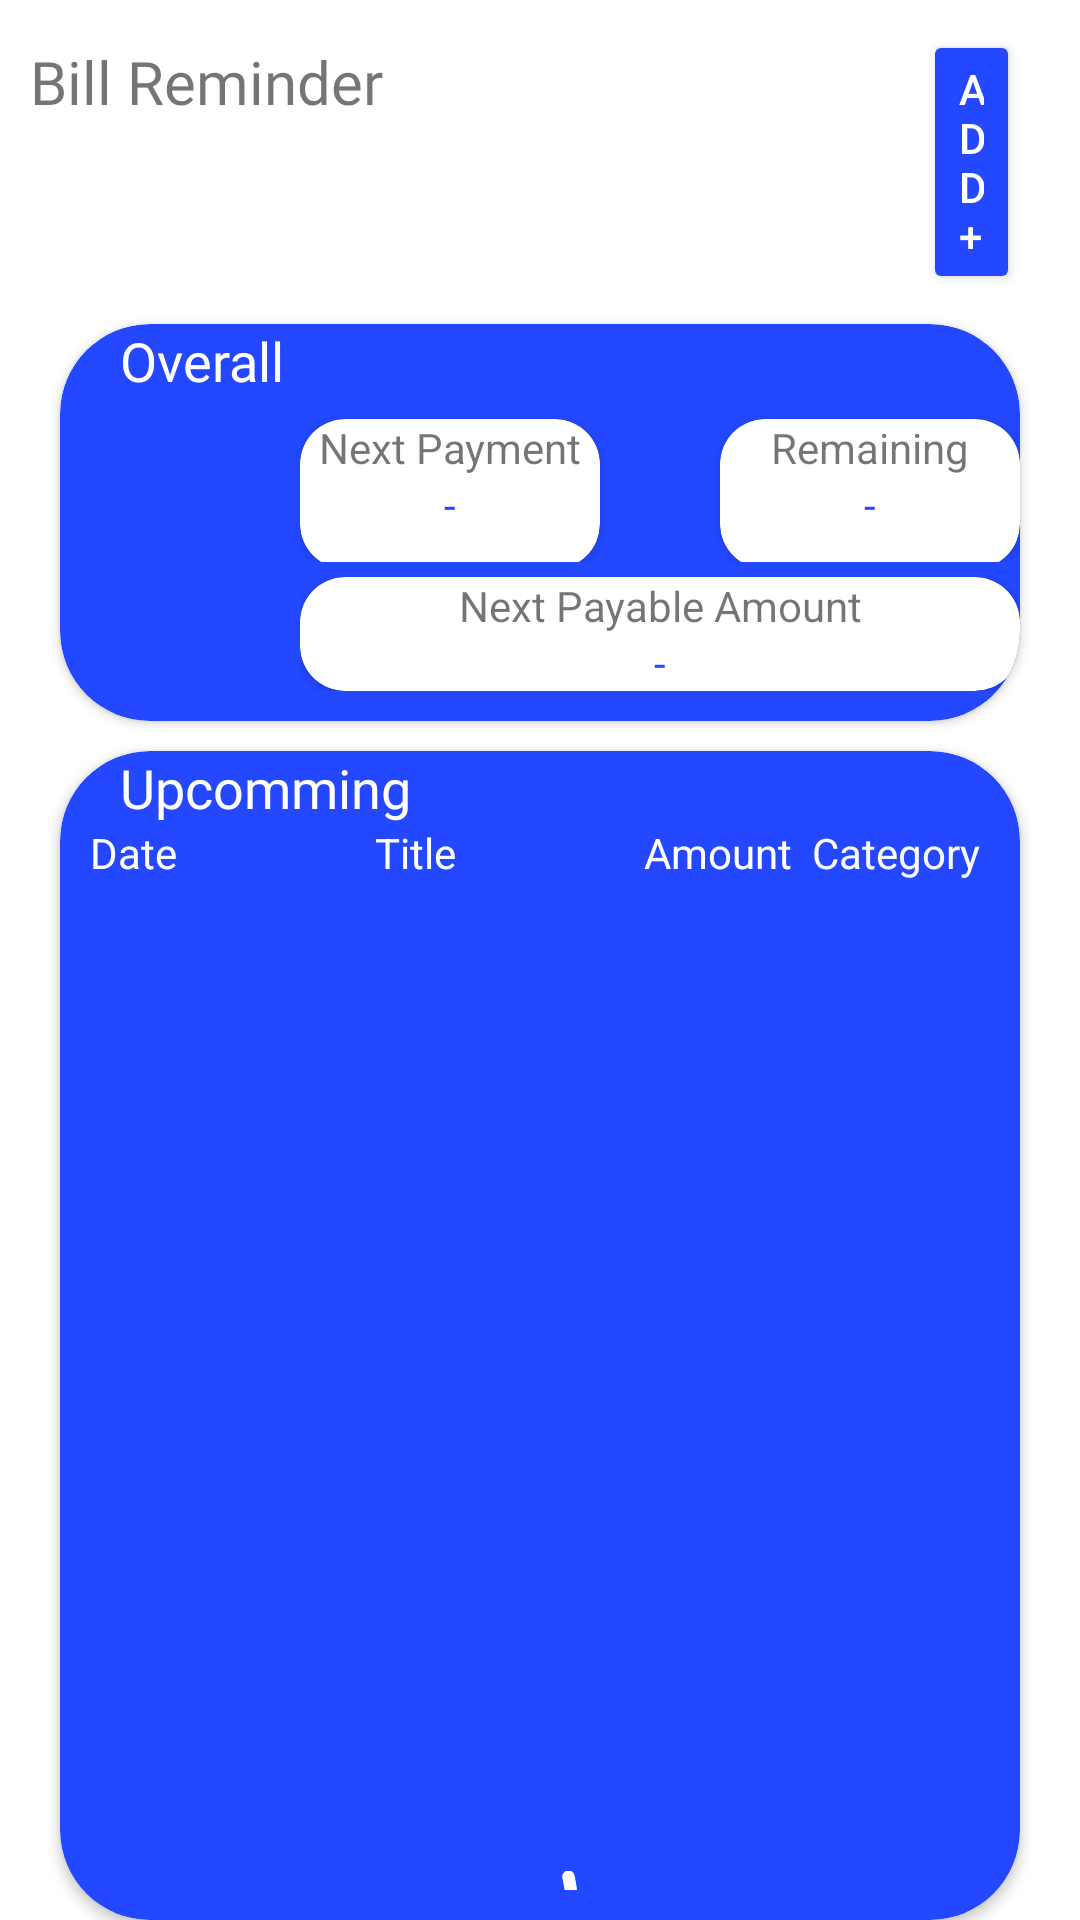

Layout XML and referenced resources for this Android screen:
<!-- AndroidManifest.xml: application theme Theme.MADProject -->
<!-- res/layout/activity_main.xml -->
<?xml version="1.0" encoding="utf-8"?>
<LinearLayout xmlns:android="http://schemas.android.com/apk/res/android"
    xmlns:app="http://schemas.android.com/apk/res-auto"
    xmlns:tools="http://schemas.android.com/tools"
    android:layout_width="match_parent"
    android:layout_height="match_parent"
    android:layout_marginTop="5dp"
    android:background="#FFFFFF"
    android:orientation="vertical"
    android:textAlignment="center"
    tools:context=".MainActivity">

    <LinearLayout
        android:layout_width="match_parent"
        android:layout_height="wrap_content"
        android:orientation="horizontal">

        <TextView
            android:id="@+id/textView"
            android:layout_width="wrap_content"
            android:layout_height="wrap_content"
            android:layout_marginLeft="10dp"
            android:layout_marginTop="10dp"
            android:fontFamily="@font/advent_pro_bold"
            android:text="Bill Reminder"
            android:textSize="20sp" />

        <Button
            android:id="@+id/btnEdit"
            android:layout_width="0dp"
            android:layout_height="wrap_content"
            android:layout_marginStart="180dp"
            android:layout_marginTop="10dp"
            android:layout_marginEnd="20dp"
            android:layout_weight="1"
            android:backgroundTint="#2348FF"
            android:onClick="redirectAddBill"
            android:text="Add+"
            android:textAlignment="viewStart"
            android:textColor="#FFFFFF"
            app:cornerRadius="10dp" />
    </LinearLayout>

    <androidx.cardview.widget.CardView
        android:layout_width="match_parent"
        android:layout_height="wrap_content"
        android:layout_marginLeft="20dp"
        android:layout_marginTop="10dp"
        android:layout_marginRight="20dp"
        android:background="#2342FF"
        android:backgroundTint="#2348ff"
        app:cardCornerRadius="30dp"
        app:contentPaddingBottom="10dp"
        tools:visibility="visible">

        <LinearLayout
            android:layout_width="match_parent"
            android:layout_height="wrap_content"
            android:orientation="vertical">

            <TextView
                android:id="@+id/overallHead"
                android:layout_width="wrap_content"
                android:layout_height="wrap_content"
                android:layout_marginLeft="20dp"
                android:fontFamily="@font/anton"
                android:text="Overall"
                android:textAlignment="viewStart"
                android:textColor="#FFFFFF"
                android:textSize="18sp" />

            <LinearLayout
                android:layout_width="wrap_content"
                android:layout_height="match_parent"
                android:layout_marginLeft="80dp"
                android:gravity="center"
                android:orientation="vertical">

                <LinearLayout
                    android:layout_width="match_parent"
                    android:layout_height="match_parent"
                    android:gravity="center"
                    android:orientation="horizontal">

                    <androidx.cardview.widget.CardView
                        android:layout_width="100dp"
                        android:layout_height="50dp"
                        android:layout_marginTop="5dp"
                        app:cardCornerRadius="15dp">

                        <LinearLayout
                            android:layout_width="match_parent"
                            android:layout_height="match_parent"
                            android:orientation="vertical">

                            <TextView
                                android:id="@+id/bill_npheading"
                                android:layout_width="match_parent"
                                android:layout_height="wrap_content"
                                android:text="Next Payment"
                                android:textAlignment="center" />

                            <TextView
                                android:id="@+id/npheadingValue"
                                android:layout_width="match_parent"
                                android:layout_height="wrap_content"
                                android:text="-"
                                android:textAlignment="center"
                                android:textColor="#2348FF" />
                        </LinearLayout>

                    </androidx.cardview.widget.CardView>

                    <androidx.cardview.widget.CardView
                        android:layout_width="100dp"
                        android:layout_height="50dp"
                        android:layout_marginLeft="40dp"
                        android:layout_marginTop="5dp"
                        app:cardCornerRadius="15dp">

                        <LinearLayout
                            android:layout_width="match_parent"
                            android:layout_height="match_parent"
                            android:orientation="vertical">

                            <TextView
                                android:id="@+id/bill_remainingHead"
                                android:layout_width="match_parent"
                                android:layout_height="wrap_content"
                                android:text="Remaining"
                                android:textAlignment="center" />

                            <TextView
                                android:id="@+id/bill_RemainingValue"
                                android:layout_width="match_parent"
                                android:layout_height="wrap_content"
                                android:text="-"
                                android:textAlignment="center"
                                android:textColor="#2348FF" />
                        </LinearLayout>

                    </androidx.cardview.widget.CardView>
                </LinearLayout>

                <androidx.cardview.widget.CardView
                    android:layout_width="match_parent"
                    android:layout_height="match_parent"
                    android:layout_marginTop="5dp"
                    app:cardCornerRadius="15dp"
                    app:contentPaddingLeft="30dp"
                    app:contentPaddingRight="30dp">

                    <LinearLayout
                        android:layout_width="match_parent"
                        android:layout_height="match_parent"
                        android:orientation="vertical">

                        <TextView
                            android:id="@+id/textView3"
                            android:layout_width="match_parent"
                            android:layout_height="wrap_content"
                            android:text="Next Payable Amount"
                            android:textAlignment="center" />

                        <TextView
                            android:id="@+id/overallnAmount"
                            android:layout_width="match_parent"
                            android:layout_height="wrap_content"
                            android:text="-"
                            android:textAlignment="center"
                            android:textColor="#2348FF" />
                    </LinearLayout>

                </androidx.cardview.widget.CardView>

            </LinearLayout>

        </LinearLayout>

    </androidx.cardview.widget.CardView>

    <androidx.cardview.widget.CardView
        android:layout_width="match_parent"
        android:layout_height="match_parent"
        android:layout_marginLeft="20dp"
        android:layout_marginTop="10dp"
        android:layout_marginRight="20dp"
        android:background="#2342FF"
        android:backgroundTint="#2348ff"
        app:cardCornerRadius="30dp"
        app:contentPaddingBottom="10dp"
        tools:visibility="visible">

        <LinearLayout
            android:layout_width="match_parent"
            android:layout_height="wrap_content"
            android:orientation="vertical">

            <TextView
                android:id="@+id/textView2"
                android:layout_width="wrap_content"
                android:layout_height="wrap_content"
                android:layout_marginLeft="20dp"
                android:fontFamily="@font/anton"
                android:text="Upcomming"
                android:textAlignment="viewStart"
                android:textColor="#FFFFFF"
                android:textSize="18sp" />

            <LinearLayout
                android:layout_width="match_parent"
                android:layout_height="wrap_content"
                android:layout_marginLeft="10dp"
                android:layout_marginRight="10dp"
                android:orientation="horizontal">

                <TextView
                    android:id="@+id/textView13"
                    android:layout_width="wrap_content"
                    android:layout_height="wrap_content"
                    android:layout_weight="1"
                    android:text="Date"
                    android:textColor="#FFFFFF" />

                <TextView
                    android:id="@+id/textView14"
                    android:layout_width="140dp"
                    android:layout_height="match_parent"
                    android:layout_weight="1"
                    android:text="Title"
                    android:textAlignment="center"
                    android:textColor="#FFFFFF" />

                <TextView
                    android:id="@+id/textView19"
                    android:layout_width="wrap_content"
                    android:layout_height="match_parent"
                    android:layout_weight="1"
                    android:text="Amount"
                    android:textAlignment="center"
                    android:textColor="#FFFFFF" />

                <TextView
                    android:id="@+id/textView15"
                    android:layout_width="wrap_content"
                    android:layout_height="wrap_content"
                    android:layout_weight="1"
                    android:text="Category"
                    android:textAlignment="center"
                    android:textColor="#FBFBFB" />
            </LinearLayout>

            <androidx.recyclerview.widget.RecyclerView
                android:id="@+id/dataRecycler"
                android:layout_width="match_parent"
                android:layout_height="300dp"
                tools:listitem="@layout/bill_card_item">


            </androidx.recyclerview.widget.RecyclerView>

            <ImageView
                android:id="@+id/imageView"
                android:layout_width="wrap_content"
                android:layout_height="70dp"
                android:layout_marginTop="30dp"
                android:layout_marginBottom="20dp"
                app:srcCompat="@drawable/working_out_silhouette_with_one_arm_up_svgrepo_com__1_" />

        </LinearLayout>
    </androidx.cardview.widget.CardView>

</LinearLayout>
<!-- res/layout/bill_card_item.xml (included above) -->
<?xml version="1.0" encoding="utf-8"?>
<androidx.cardview.widget.CardView xmlns:android="http://schemas.android.com/apk/res/android"
    android:layout_width="match_parent"
    android:layout_height="wrap_content"
    xmlns:app="http://schemas.android.com/apk/res-auto"
    android:layout_marginLeft="10dp"
    android:layout_marginTop="10dp"
    android:layout_marginRight="10dp"
    android:background="#00FFFFFF"
    app:cardCornerRadius="10dp"
    app:contentPaddingBottom="5dp"
    app:contentPaddingTop="5dp">

    <LinearLayout
        android:layout_width="match_parent"
        android:layout_height="match_parent"
        android:layout_marginLeft="10dp"
        android:orientation="horizontal">

        <LinearLayout
            android:layout_width="wrap_content"
            android:layout_height="wrap_content"
            android:orientation="vertical">

            <TextView
                android:id="@+id/dateBill"
                android:layout_width="match_parent"
                android:layout_height="wrap_content"
                android:background="#00FFFFFF"
                android:backgroundTint="#00FFFFFF"
                android:fontFamily="@font/advent_pro_bold"
                android:text="20"
                android:textAlignment="center" />

            <TextView
                android:id="@+id/monthBill"
                android:layout_width="match_parent"
                android:layout_height="wrap_content"
                android:background="#00FFFFFF"
                android:backgroundTint="#00FFFFFF"
                android:fontFamily="@font/advent_pro_bold"
                android:text="03"
                android:textAlignment="center" />

            <TextView
                android:id="@+id/yearBill"
                android:layout_width="match_parent"
                android:layout_height="wrap_content"
                android:background="#00FFFFFF"
                android:backgroundTint="#00FFFFFF"
                android:fontFamily="@font/advent_pro_bold"
                android:text="2023" />
        </LinearLayout>

        <TextView
            android:id="@+id/titleBill"
            android:layout_width="430dp"
            android:layout_height="match_parent"
            android:layout_weight="1"
            android:fontFamily="@font/anton"
            android:gravity="center_horizontal|center_vertical"
            android:text="WIFI Router"
            android:textAlignment="center"
            android:textSize="15sp" />

        <TextView
            android:id="@+id/amountBill"
            android:layout_width="match_parent"
            android:layout_height="match_parent"
            android:layout_weight="1"
            android:fontFamily="@font/anton"
            android:gravity="center_horizontal|center_vertical"
            android:text="Rs 4500"
            android:textAlignment="center"
            android:textColor="#002348"
            android:textSize="15sp" />

        <TextView
            android:id="@+id/categoryBill"
            android:layout_width="match_parent"
            android:layout_height="match_parent"
            android:layout_marginRight="5dp"
            android:layout_weight="1"
            android:gravity="center"
            android:text="Internet" />

    </LinearLayout>
</androidx.cardview.widget.CardView>
<!-- resources referenced by this layout -->
<resources>
  <!-- drawable working_out_silhouette_with_one_arm_up_svgrepo_com__1_ (drawable) -->
  <vector xmlns:android="http://schemas.android.com/apk/res/android"
      android:width="800dp"
      android:height="800dp"
      android:viewportWidth="198.68"
      android:viewportHeight="198.68">
    <path
        android:strokeWidth="1"
        android:pathData="M84.16,35.66a15.07,14.87 0,1 0,30.14 0a15.07,14.87 0,1 0,-30.14 0z"
        android:fillColor="#ffffff"
        android:strokeColor="#ffffff"/>
    <path
        android:strokeWidth="1"
        android:pathData="M78.14,54.48c1.51,-1.11 3.34,-1.71 5.21,-1.72l32.69,-0.04c10.97,-10.57 7.53,-36.25 5.02,-46c-0.74,-2.87 0.98,-5.8 3.86,-6.55c2.87,-0.74 5.81,0.99 6.55,3.86c0.48,1.88 11.59,46.22 -13.33,60.43c-0.29,0.17 -0.93,0.47 -0.93,0.47l0.1,125.69c0,4.45 -3.63,8.06 -8.08,8.06c-4.45,0 -8.08,-3.61 -8.08,-8.06v-60.9h-3.89v60.9c0,4.45 -3.58,8.06 -8.03,8.06c-4.45,0 -8.03,-3.61 -8.03,-8.06V66.52c-9.48,11.29 -6.17,35.29 -3.77,44.65c0.74,2.87 -0.99,5.8 -3.86,6.55c-0.45,0.12 -0.9,0.17 -1.35,0.17c-2.39,0 -4.57,-1.61 -5.2,-4.03C66.56,112.05 56.64,70.27 78.14,54.48z"
        android:fillColor="#ffffff"
        android:strokeColor="#ffffff"/>
  </vector>
  <style name="Theme.MADProject" parent="Theme.MaterialComponents.DayNight.NoActionBar">
          
          <item name="colorPrimary">@color/colorPrimary</item>
          <item name="colorPrimaryVariant">@color/colorPrimary</item>
          <item name="colorOnPrimary">@color/white</item>
          
          <item name="colorSecondary">@color/teal_200</item>
          <item name="colorSecondaryVariant">@color/teal_700</item>
          <item name="colorOnSecondary">@color/black</item>
          
          <item name="android:statusBarColor">?attr/colorPrimaryVariant</item>
          
      </style>
  <color name="colorPrimary">#1F5BF3</color>
  <color name="white">#fff</color>
  <color name="teal_200">#FF03DAC5</color>
  <color name="teal_700">#FF018786</color>
  <color name="black">#FF000000</color>
</resources>
